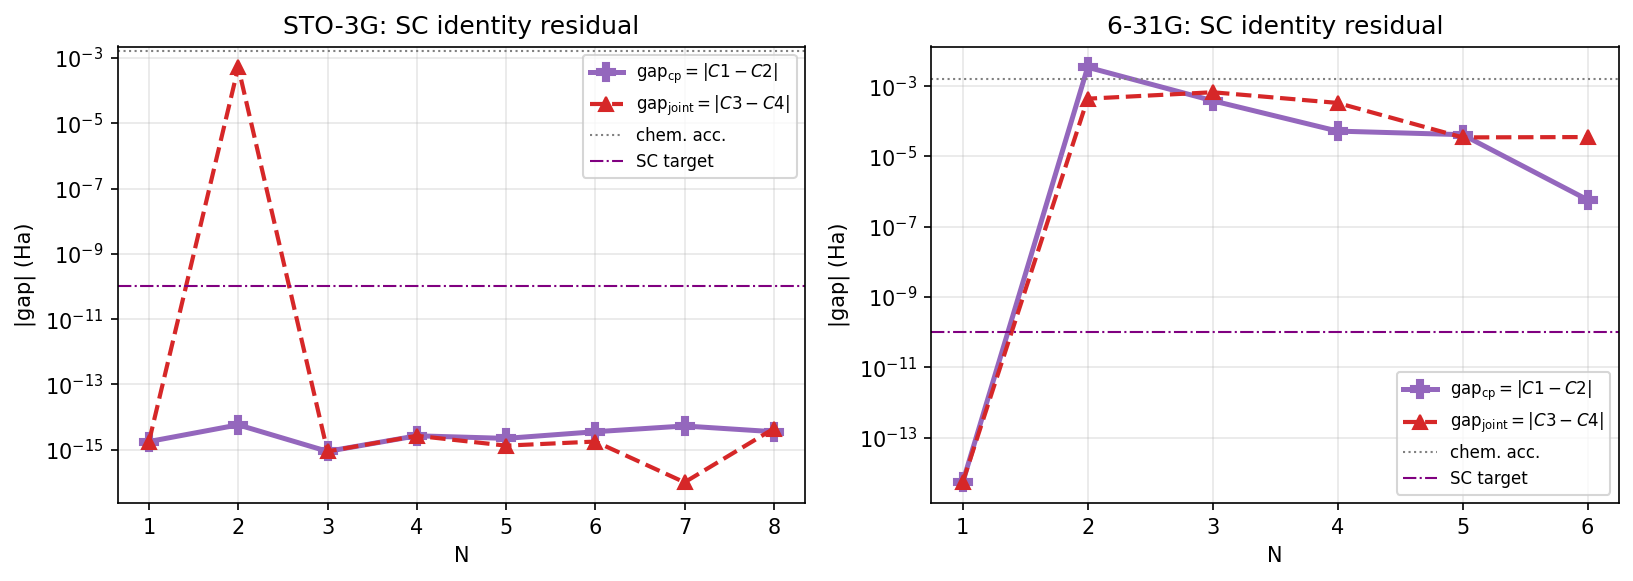

Data behind this chart, as committed beside it:
basis, label, N, gap_cp, gap_joint, joint_gt_cp
sto-3g, STO-3G, 1, 1.7763568394002505e-15, 1.7763568394002505e-15, False
sto-3g, STO-3G, 2, 5.773159728050814e-15, 0.0005215, True
sto-3g, STO-3G, 3, 8.881784197001252e-16, 8.881784197001252e-16, False
sto-3g, STO-3G, 4, 2.6645352591003757e-15, 2.6645352591003757e-15, False
sto-3g, STO-3G, 5, 2.220446049250313e-15, 1.3322676295501878e-15, False
sto-3g, STO-3G, 6, 3.552713678800501e-15, 1.7763568394002505e-15, False
sto-3g, STO-3G, 7, 5.329070518200751e-15, 0.0, False
sto-3g, STO-3G, 8, 3.552713678800501e-15, 4.440892098500626e-15, True
6-31g, 6-31G, 1, 5.329070518200751e-15, 5.329070518200751e-15, False
6-31g, 6-31G, 2, 0.003452, 0.0004401, False
6-31g, 6-31G, 3, 0.0003854, 0.0006712, True
6-31g, 6-31G, 4, 5.262355451707279e-05, 0.0003335, True
6-31g, 6-31G, 5, 4.162605917690243e-05, 3.482984072133988e-05, False
6-31g, 6-31G, 6, 5.84944197079551e-07, 3.562437248127992e-05, True
